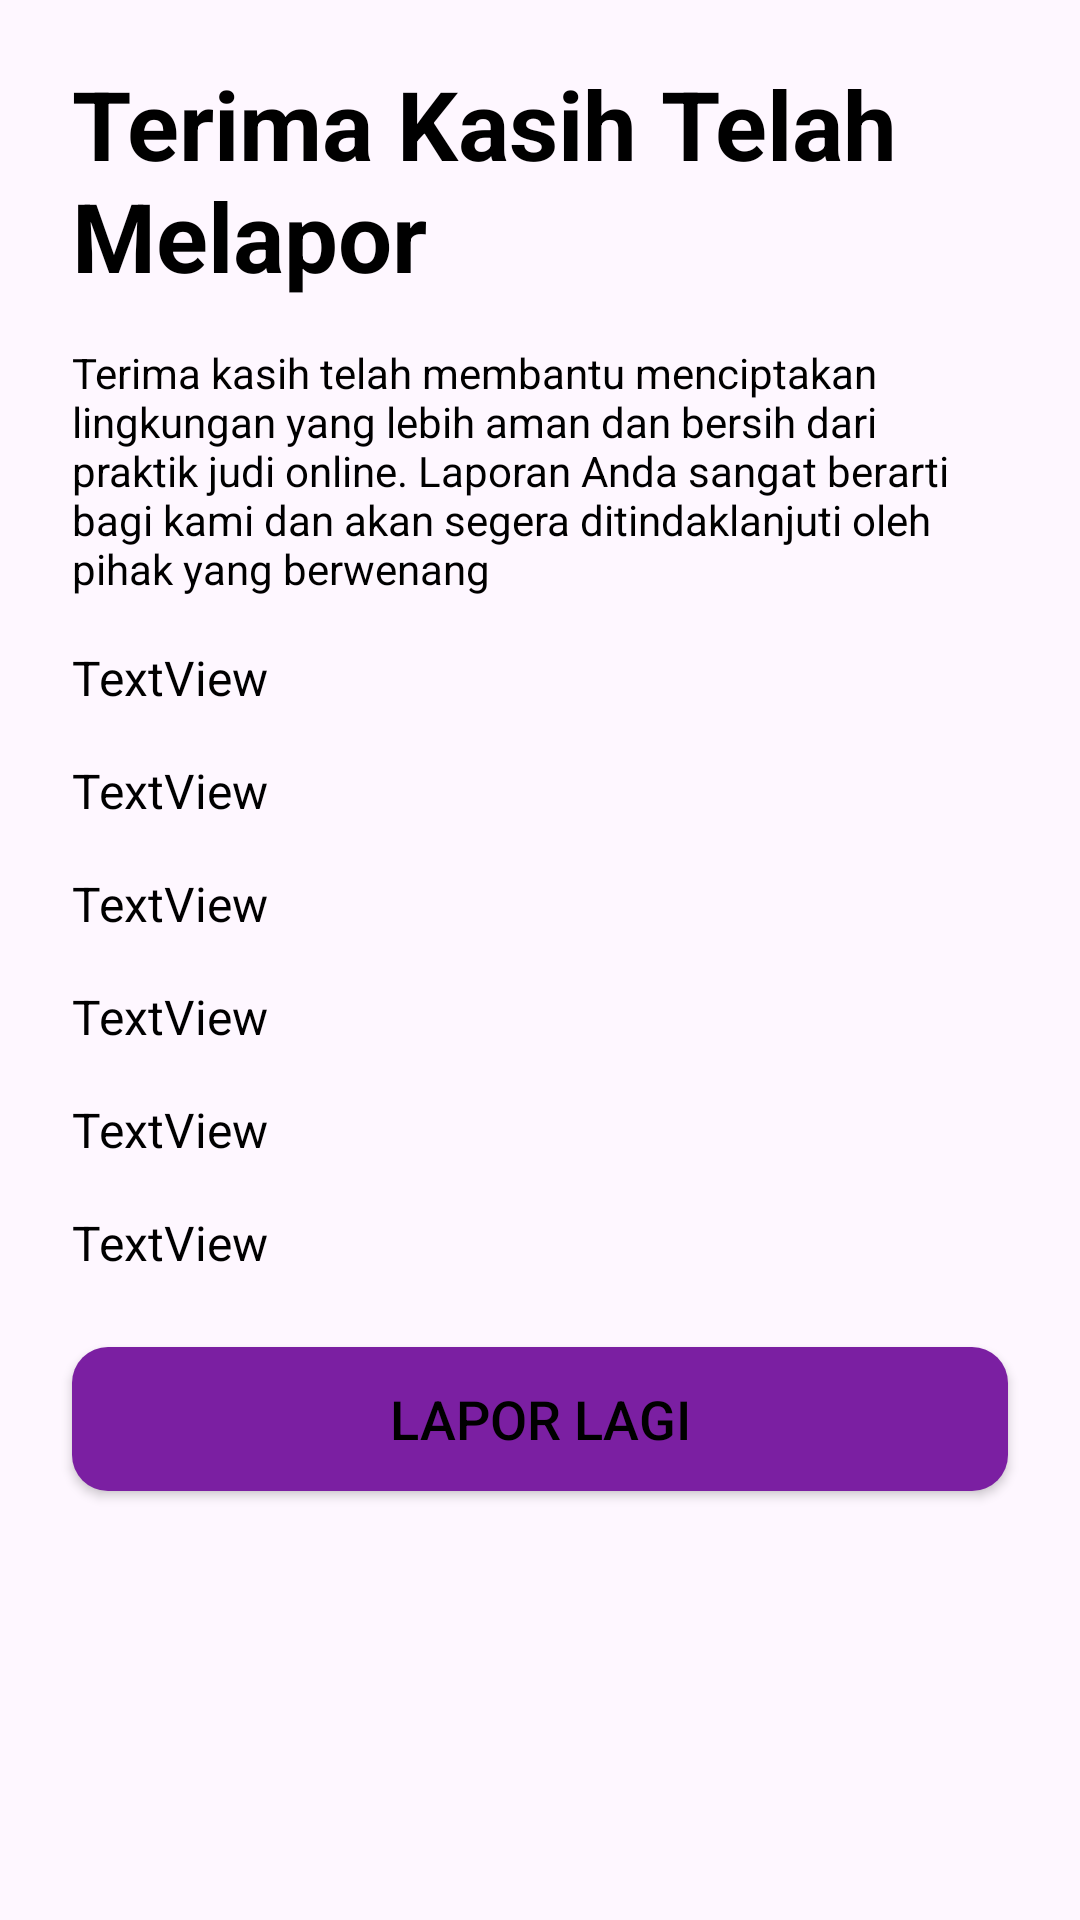

Write the Android layout XML for this screen, with the resource values it uses.
<!-- AndroidManifest.xml: application theme Theme.LawanJudi -->
<!-- res/layout/activity_report.xml -->
<?xml version="1.0" encoding="utf-8"?>
<ScrollView xmlns:android="http://schemas.android.com/apk/res/android"
    xmlns:app="http://schemas.android.com/apk/res-auto"
    xmlns:tools="http://schemas.android.com/tools"
    android:id="@+id/main"
    android:layout_width="match_parent"
    android:layout_height="match_parent"
    tools:context=".ui.report.ReportActivity">

    <androidx.constraintlayout.widget.ConstraintLayout
        android:layout_width="match_parent"
        android:layout_height="wrap_content" >
        <TextView
            android:id="@+id/tvReportTitle"
            style="@style/TextContent.ResTitle"
            android:layout_width="0dp"
            android:layout_height="wrap_content"
            android:text="@string/report_title"
            app:layout_constraintEnd_toEndOf="parent"
            app:layout_constraintStart_toStartOf="parent"
            app:layout_constraintTop_toTopOf="parent" />

        <TextView
            android:id="@+id/tvReportDesc"
            style="@style/TextContent.HomeDesc"
            android:layout_width="0dp"
            android:layout_height="wrap_content"
            android:text="@string/report_desc"
            app:layout_constraintEnd_toEndOf="@+id/tvReportTitle"
            app:layout_constraintStart_toStartOf="@+id/tvReportTitle"
            app:layout_constraintTop_toBottomOf="@+id/tvReportTitle" />

        <TextView
            android:id="@+id/tvReportName"
            android:layout_width="0dp"
            android:layout_height="wrap_content"
            android:layout_marginTop="16dp"
            android:text="TextView"
            android:textColor="?attr/colorOnPrimary"
            android:textSize="16sp"
            app:layout_constraintEnd_toEndOf="@+id/tvReportDesc"
            app:layout_constraintStart_toStartOf="@+id/tvReportDesc"
            app:layout_constraintTop_toBottomOf="@+id/tvReportDesc" />

        <TextView
            android:id="@+id/tvReportEmail"
            android:layout_width="0dp"
            android:layout_height="wrap_content"
            android:layout_marginTop="16dp"
            android:text="TextView"
            android:textColor="?attr/colorOnPrimary"
            android:textSize="16sp"
            app:layout_constraintEnd_toEndOf="@+id/tvReportName"
            app:layout_constraintStart_toStartOf="@+id/tvReportName"
            app:layout_constraintTop_toBottomOf="@+id/tvReportName" />

        <TextView
            android:id="@+id/tvId"
            android:layout_width="0dp"
            android:layout_height="wrap_content"
            android:layout_marginTop="16dp"
            android:text="TextView"
            android:textColor="?attr/colorOnPrimary"
            android:textSize="16sp"
            app:layout_constraintEnd_toEndOf="@+id/tvReportDesc"
            app:layout_constraintStart_toStartOf="@+id/tvReportDesc"
            app:layout_constraintTop_toBottomOf="@+id/tvReportEmail" />

        <TextView
            android:id="@+id/tvContent"
            android:layout_width="0dp"
            android:layout_height="wrap_content"
            android:layout_marginTop="16dp"
            android:text="TextView"
            android:textSize="16sp"
            android:textColor="?attr/colorOnPrimary"
            app:layout_constraintEnd_toEndOf="@+id/tvId"
            app:layout_constraintStart_toStartOf="@+id/tvId"
            app:layout_constraintTop_toBottomOf="@id/tvId" />

        <TextView
            android:id="@+id/tvDesc"
            android:layout_width="0dp"
            android:layout_height="wrap_content"
            android:layout_marginTop="16dp"
            android:text="TextView"
            android:textSize="16sp"
            android:textColor="?attr/colorOnPrimary"
            app:layout_constraintEnd_toEndOf="@+id/tvContent"
            app:layout_constraintStart_toStartOf="@+id/tvContent"
            app:layout_constraintTop_toBottomOf="@+id/tvContent" />

        <TextView
            android:id="@+id/tvAiIndicated"
            android:layout_width="wrap_content"
            android:layout_height="wrap_content"
            android:layout_marginTop="16dp"
            android:text="TextView"
            android:textSize="16sp"
            android:textColor="?attr/colorOnPrimary"
            app:layout_constraintStart_toStartOf="@+id/tvDesc"
            app:layout_constraintTop_toBottomOf="@+id/tvDesc" />

        <Button
            android:id="@+id/btnHome"
            android:layout_width="0dp"
            android:layout_height="wrap_content"
            android:layout_marginStart="24dp"
            android:layout_marginTop="24dp"
            android:layout_marginEnd="24dp"
            android:layout_marginBottom="24dp"
            android:background="@drawable/bg_btn"
            android:text="@string/report_again"
            android:textSize="18sp"
            android:textColor="?attr/colorOnPrimary"
            app:layout_constraintBottom_toBottomOf="parent"
            app:layout_constraintEnd_toEndOf="parent"
            app:layout_constraintStart_toStartOf="parent"
            app:layout_constraintTop_toBottomOf="@+id/tvAiIndicated" />

    </androidx.constraintlayout.widget.ConstraintLayout>
</ScrollView>
<!-- resources referenced by this layout -->
<resources>
  <!-- drawable bg_btn (drawable) -->
  <?xml version="1.0" encoding="utf-8"?>
  <shape xmlns:android="http://schemas.android.com/apk/res/android">
      <solid android:color="@color/purple700" />
      <corners android:radius="12dp"/>
  </shape>
  <string name="report_again">Lapor Lagi</string>
  <string name="report_desc">Terima kasih telah membantu menciptakan lingkungan yang lebih aman dan bersih dari praktik judi online. Laporan Anda sangat berarti bagi kami dan akan segera ditindaklanjuti oleh pihak yang berwenang</string>
  <string name="report_title">Terima Kasih Telah Melapor</string>
  <style name="TextContent.HomeDesc">
          <item name="android:layout_marginTop">16dp</item>
      </style>
  <style name="TextContent.ResTitle">
          <item name="android:layout_marginTop">24dp</item>
          <item name="android:layout_marginRight">24dp</item>
          <item name="android:layout_marginLeft">24dp</item>
          <item name="android:includeFontPadding">false</item>
          <item name="android:textSize">32sp</item>
          <item name="android:textStyle">bold</item>
      </style>
  <style name="Theme.LawanJudi" parent="Base.Theme.LawanJudi" />
  <color name="purple700">#7B1FA2</color>
  <style name="Base.Theme.LawanJudi" parent="Theme.Material3.DayNight">
          <item name="colorPrimary">@color/purple300</item> // Main Color
          <item name="colorPrimaryInverse">@color/white</item> //Color Of The Content Box
          <item name="colorOnPrimary">@color/black</item> // Text Color
  
          <item name="colorPrimaryContainer">@color/lightpurp</item> //Bottom Menu Color
          <item name="colorOnContainer">@color/purple700</item> //Selected Menu Color
  
          <item name="colorSecondary">@color/lightgrey</item> // User Chat Color
          <item name="colorTertiary">@color/lightpurp</item> // Bot Chat Color
  
          <item name="colorSecondaryVariant">@color/lightpurp</item>
      </style>
  <color name="purple300">#BA68C8</color>
  <color name="white">#FFFFFFFF</color>
  <color name="black">#FF000000</color>
  <color name="lightpurp">#E8DEF8</color>
  <color name="lightgrey">#D9D9D9</color>
</resources>
